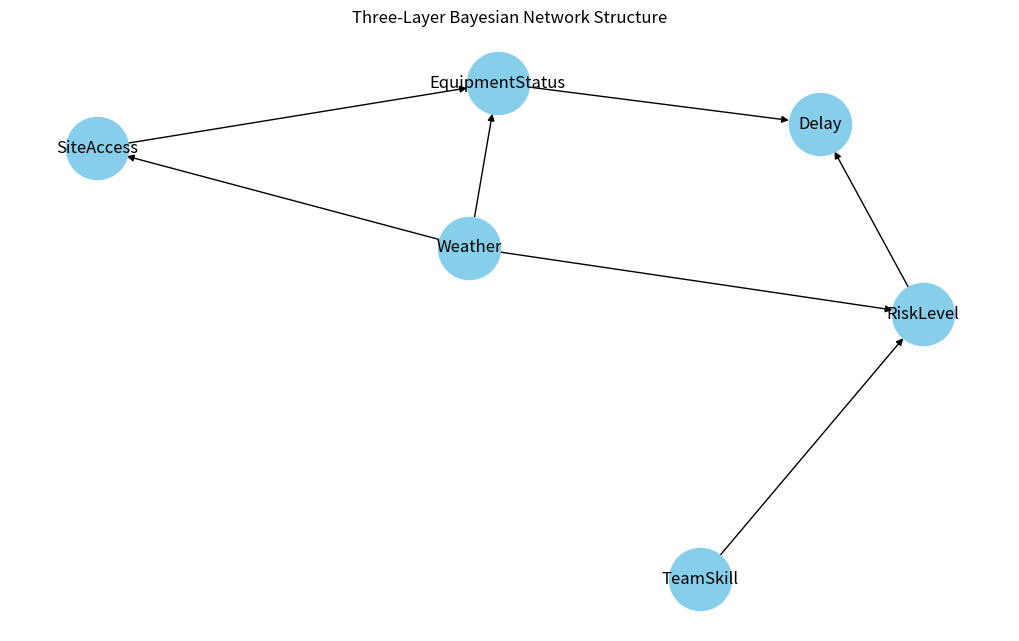

Generate this figure with matplotlib: (Note: this script raises an exception after producing the figure.)
import pandas as pd
import numpy as np
import matplotlib.pyplot as plt
import networkx as nx

np.random.seed(42)

# -----------------------------
# Step 1: Simulate Data
# -----------------------------
n = 1000
data = pd.DataFrame({
    'Weather': np.random.choice(['Sunny', 'Rainy', 'Windy'], p=[0.4, 0.4, 0.2], size=n),
    'EquipmentStatus': np.random.choice(['Good', 'Average', 'Poor'], p=[0.5, 0.3, 0.2], size=n),
    'TeamSkill': np.random.choice(['High', 'Medium', 'Low'], p=[0.3, 0.5, 0.2], size=n),
    'SiteAccess': np.random.choice(['Easy', 'Moderate', 'Difficult'], p=[0.4, 0.4, 0.2], size=n),
    'RiskLevel': np.random.choice(['Low', 'Medium', 'High'], p=[0.3, 0.5, 0.2], size=n),
    'Delay': np.random.choice(['NoDelay', 'MinorDelay', 'MajorDelay'], p=[0.5, 0.3, 0.2], size=n)
})

# -----------------------------
# Step 2: Define Dependencies (Three layers)
# -----------------------------
edges = [
    ('Weather', 'RiskLevel'),          # Weather influences RiskLevel
    ('TeamSkill', 'RiskLevel'),        # TeamSkill influences RiskLevel
    ('Weather', 'SiteAccess'),         # Weather influences SiteAccess
    ('RiskLevel', 'Delay'),            # RiskLevel influences Delay
    ('EquipmentStatus', 'Delay'),      # EquipmentStatus influences Delay
    ('Weather', 'EquipmentStatus'),   # Weather influences EquipmentStatus
    ('SiteAccess', 'EquipmentStatus') # SiteAccess influences EquipmentStatus
]

# -----------------------------
# Step 3: Visualize Network
# -----------------------------
G = nx.DiGraph()
G.add_edges_from(edges)
plt.figure(figsize=(10, 6))
pos = nx.spring_layout(G, seed=42)
nx.draw(G, pos, with_labels=True, node_color='skyblue', node_size=2000, arrows=True, font_size=12)
plt.title("Three-Layer Bayesian Network Structure")
plt.show()

# -----------------------------
# Step 4: Build CPT Function
# -----------------------------
def compute_cpt(df: pd.DataFrame, parents: list, child: str) -> pd.DataFrame:
    cpt = df.groupby(parents + [child]).size().unstack().fillna(0)
    cpt = cpt.div(cpt.sum(axis=1), axis=0)
    return cpt

# -----------------------------
# Step 5: Build CPTs
# -----------------------------
cpt_risk = compute_cpt(data, ['TeamSkill', 'Weather'], 'RiskLevel')
cpt_site = compute_cpt(data, ['Weather'], 'SiteAccess')
cpt_equipment = compute_cpt(data, ['Weather', 'SiteAccess'], 'EquipmentStatus')
cpt_delay = compute_cpt(data, ['RiskLevel', 'EquipmentStatus'], 'Delay')

# -----------------------------
# Step 6: Joint Probability Sampling
# -----------------------------
def sample_joint(data: pd.DataFrame, n_samples: int = 5) -> pd.DataFrame:
    samples = []
    for _ in range(n_samples):
        row = {}
        for col in ['Weather', 'TeamSkill', 'SiteAccess', 'RiskLevel', 'EquipmentStatus', 'Delay']:
            parents = {
                'RiskLevel': ['TeamSkill', 'Weather'],
                'SiteAccess': ['Weather'],
                'EquipmentStatus': ['Weather', 'SiteAccess'],
                'Delay': ['RiskLevel', 'EquipmentStatus']
            }.get(col, [])
            if parents:
                cpt = compute_cpt(data, parents, col)
                parent_vals = tuple(row[p] for p in parents)
                probs = cpt.loc[parent_vals]
                val = np.random.choice(probs.index, p=probs.values)
            else:
                probs = data[col].value_counts(normalize=True)
                val = np.random.choice(probs.index, p=probs.values)
            row[col] = val
        samples.append(row)
    return pd.DataFrame(samples)

print("\nSampled Joint Probability Rows:")
print(sample_joint(data, 5))

# -----------------------------
# Step 7: Likelihood-Weighted Sampling
# -----------------------------
def likelihood_weighted_sampling(data, query_var, evidence, n=1000):
    samples = []
    weights = []

    for _ in range(n):
        weight = 1.0
        sample = {}
        for col in ['Weather', 'TeamSkill', 'SiteAccess', 'RiskLevel', 'EquipmentStatus', 'Delay']:
            parents = {
                'RiskLevel': ['TeamSkill', 'Weather'],
                'SiteAccess': ['Weather'],
                'EquipmentStatus': ['Weather', 'SiteAccess'],
                'Delay': ['RiskLevel', 'EquipmentStatus']
            }.get(col, [])

            if col in evidence:
                sample[col] = evidence[col]
                if parents:
                    cpt = compute_cpt(data, parents, col)
                    parent_vals = tuple(sample[p] for p in parents)
                    try:
                        weight *= cpt.loc[parent_vals][evidence[col]]
                    except:
                        weight *= 0
                else:
                    prob = data[col].value_counts(normalize=True)
                    weight *= prob.get(evidence[col], 0)
            else:
                if parents:
                    cpt = compute_cpt(data, parents, col)
                    parent_vals = tuple(sample[p] for p in parents)
                    prob_row = cpt.loc[parent_vals]
                    val = np.random.choice(prob_row.index, p=prob_row.values)
                else:
                    prob = data[col].value_counts(normalize=True)
                    val = np.random.choice(prob.index, p=prob.values)
                sample[col] = val

        samples.append(sample[query_var])
        weights.append(weight)

    result = pd.Series(samples)
    weighted_probs = result.groupby(result).apply(
        lambda x: np.sum([weights[i] for i in x.index])
    )
    return (weighted_probs / weighted_probs.sum()).sort_values(ascending=False)

# Example query
posterior = likelihood_weighted_sampling(
    data=data,
    query_var='Delay',
    evidence={'RiskLevel': 'High', 'EquipmentStatus': 'Poor'},
    n=5000
)

print("\nPosterior P(Delay | RiskLevel=High, EquipmentStatus=Poor):")
print(posterior)
